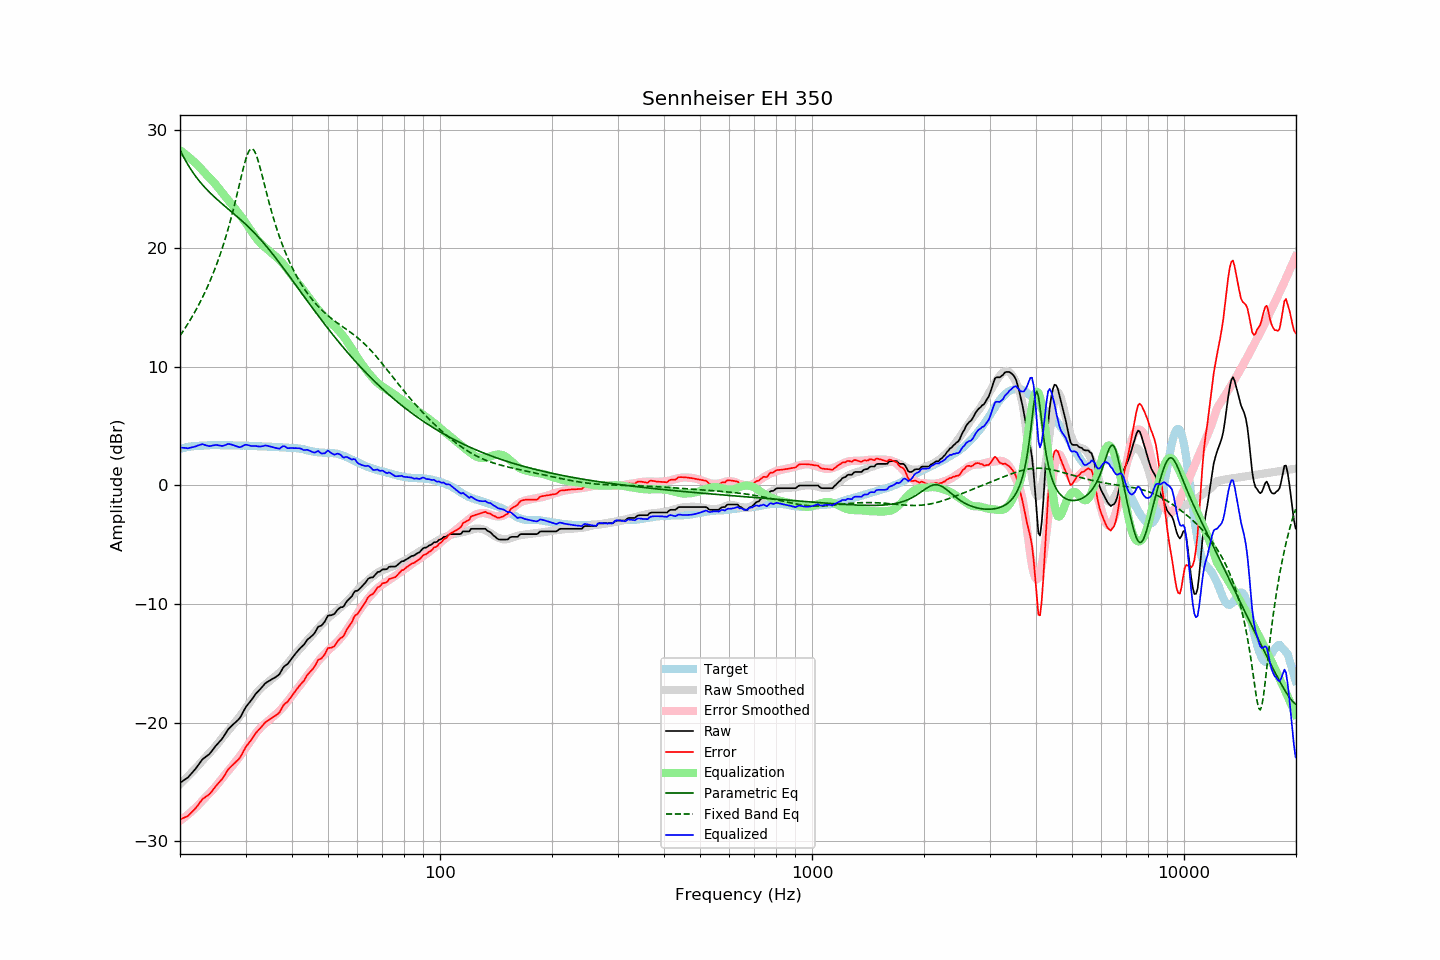

Values plotted in this chart, from the file beside it:
frequency, raw, error, smoothed, error_smoothed, equalization, parametric_eq, fixed_band_eq, equalized_raw, equalized_smoothed, target
20.00, -25.07, -28.15, -25.17, -28.27, 28.27, 28.30, 12.62, 3.20, 3.10, 3.08
20.20, -24.98, -28.10, -25.04, -28.17, 28.17, 28.02, 12.82, 3.19, 3.13, 3.12
20.40, -24.89, -28.04, -24.91, -28.07, 28.07, 27.76, 13.02, 3.18, 3.16, 3.15
20.61, -24.79, -27.97, -24.78, -27.96, 27.96, 27.50, 13.23, 3.17, 3.19, 3.18
20.81, -24.70, -27.92, -24.64, -27.85, 27.85, 27.26, 13.44, 3.15, 3.21, 3.22
21.02, -24.61, -27.87, -24.51, -27.74, 27.74, 27.03, 13.66, 3.13, 3.23, 3.26
21.23, -24.45, -27.72, -24.37, -27.62, 27.62, 26.81, 13.88, 3.17, 3.26, 3.27
21.44, -24.30, -27.59, -24.23, -27.51, 27.51, 26.60, 14.10, 3.21, 3.28, 3.29
21.66, -24.15, -27.46, -24.09, -27.38, 27.38, 26.40, 14.34, 3.23, 3.30, 3.31
21.87, -24.00, -27.32, -23.95, -27.26, 27.26, 26.20, 14.57, 3.26, 3.31, 3.32
22.09, -23.83, -27.17, -23.81, -27.13, 27.13, 26.02, 14.82, 3.31, 3.33, 3.34
22.31, -23.64, -26.97, -23.66, -27.00, 27.00, 25.84, 15.07, 3.37, 3.34, 3.34
22.54, -23.45, -26.80, -23.51, -26.86, 26.86, 25.67, 15.32, 3.41, 3.35, 3.35
22.76, -23.27, -26.62, -23.35, -26.71, 26.71, 25.51, 15.59, 3.45, 3.36, 3.36
22.99, -23.08, -26.43, -23.20, -26.57, 26.57, 25.35, 15.86, 3.49, 3.37, 3.35
23.22, -22.98, -26.34, -23.04, -26.42, 26.42, 25.20, 16.14, 3.44, 3.37, 3.36
23.45, -22.88, -26.25, -22.89, -26.27, 26.27, 25.05, 16.43, 3.39, 3.38, 3.37
23.69, -22.78, -26.16, -22.75, -26.13, 26.13, 24.91, 16.73, 3.35, 3.38, 3.38
23.92, -22.68, -26.07, -22.61, -25.99, 25.99, 24.77, 17.03, 3.32, 3.39, 3.39
24.16, -22.53, -25.93, -22.46, -25.85, 25.85, 24.63, 17.35, 3.33, 3.39, 3.40
24.40, -22.35, -25.76, -22.32, -25.71, 25.71, 24.50, 17.67, 3.36, 3.39, 3.41
24.65, -22.17, -25.57, -22.17, -25.56, 25.56, 24.37, 18.01, 3.39, 3.40, 3.40
24.89, -22.00, -25.39, -22.01, -25.41, 25.41, 24.25, 18.36, 3.41, 3.40, 3.40
25.14, -21.84, -25.23, -21.85, -25.24, 25.24, 24.13, 18.72, 3.41, 3.40, 3.40
25.39, -21.69, -25.08, -21.68, -25.08, 25.08, 24.01, 19.10, 3.39, 3.40, 3.40
25.65, -21.54, -24.94, -21.51, -24.90, 24.90, 23.89, 19.48, 3.36, 3.40, 3.39
25.91, -21.39, -24.78, -21.33, -24.72, 24.72, 23.77, 19.89, 3.33, 3.40, 3.38
26.16, -21.20, -24.59, -21.15, -24.55, 24.55, 23.66, 20.31, 3.35, 3.39, 3.39
26.43, -20.98, -24.37, -20.99, -24.38, 24.38, 23.54, 20.74, 3.40, 3.39, 3.39
26.69, -20.76, -24.15, -20.83, -24.22, 24.22, 23.43, 21.19, 3.46, 3.39, 3.39
26.96, -20.55, -23.94, -20.67, -24.06, 24.06, 23.31, 21.66, 3.51, 3.38, 3.39
27.23, -20.41, -23.80, -20.52, -23.90, 23.90, 23.20, 22.15, 3.49, 3.38, 3.39
27.50, -20.28, -23.67, -20.35, -23.73, 23.73, 23.09, 22.65, 3.45, 3.38, 3.39
27.77, -20.16, -23.53, -20.19, -23.56, 23.56, 22.97, 23.18, 3.41, 3.38, 3.37
28.05, -20.04, -23.41, -20.02, -23.39, 23.39, 22.86, 23.72, 3.35, 3.38, 3.37
28.33, -19.91, -23.27, -19.84, -23.22, 23.22, 22.74, 24.28, 3.31, 3.37, 3.36
28.62, -19.78, -23.15, -19.67, -23.04, 23.04, 22.62, 24.84, 3.26, 3.37, 3.37
28.90, -19.64, -23.01, -19.50, -22.86, 22.86, 22.50, 25.42, 3.22, 3.37, 3.37
29.19, -19.43, -22.79, -19.32, -22.68, 22.68, 22.38, 25.99, 3.25, 3.36, 3.36
29.48, -19.17, -22.53, -19.14, -22.50, 22.50, 22.26, 26.55, 3.33, 3.36, 3.36
29.78, -18.91, -22.27, -18.95, -22.31, 22.31, 22.13, 27.07, 3.40, 3.36, 3.36
30.08, -18.67, -22.03, -18.76, -22.11, 22.11, 22.01, 27.54, 3.44, 3.35, 3.36
30.38, -18.50, -21.85, -18.57, -21.91, 21.91, 21.88, 27.93, 3.41, 3.35, 3.35
30.68, -18.33, -21.68, -18.37, -21.71, 21.71, 21.75, 28.22, 3.38, 3.34, 3.35
30.99, -18.17, -21.51, -18.17, -21.51, 21.51, 21.61, 28.37, 3.33, 3.34, 3.33
31.30, -17.98, -21.31, -17.97, -21.30, 21.30, 21.47, 28.39, 3.32, 3.33, 3.33
31.61, -17.79, -21.12, -17.78, -21.11, 21.11, 21.33, 28.26, 3.32, 3.33, 3.33
31.93, -17.59, -20.91, -17.60, -20.92, 20.92, 21.19, 28.00, 3.33, 3.32, 3.32
32.24, -17.44, -20.74, -17.44, -20.75, 20.75, 21.05, 27.64, 3.31, 3.31, 3.30
32.57, -17.30, -20.60, -17.28, -20.59, 20.59, 20.90, 27.20, 3.29, 3.31, 3.30
32.89, -17.16, -20.46, -17.14, -20.44, 20.44, 20.75, 26.71, 3.28, 3.30, 3.30
33.22, -17.00, -20.29, -17.01, -20.30, 20.30, 20.60, 26.19, 3.30, 3.29, 3.29
33.55, -16.85, -20.14, -16.89, -20.18, 20.18, 20.44, 25.65, 3.33, 3.29, 3.29
33.89, -16.69, -19.98, -16.78, -20.06, 20.06, 20.28, 25.11, 3.37, 3.28, 3.29
34.23, -16.59, -19.88, -16.67, -19.95, 19.95, 20.12, 24.58, 3.36, 3.28, 3.28
34.57, -16.51, -19.78, -16.56, -19.83, 19.83, 19.96, 24.06, 3.32, 3.27, 3.27
34.92, -16.43, -19.70, -16.45, -19.72, 19.72, 19.79, 23.55, 3.29, 3.27, 3.27
35.27, -16.35, -19.61, -16.34, -19.61, 19.61, 19.62, 23.07, 3.25, 3.26, 3.26
35.62, -16.27, -19.52, -16.24, -19.49, 19.49, 19.45, 22.60, 3.22, 3.26, 3.25
35.97, -16.20, -19.44, -16.13, -19.38, 19.38, 19.28, 22.15, 3.18, 3.25, 3.25
... 635 more rows
